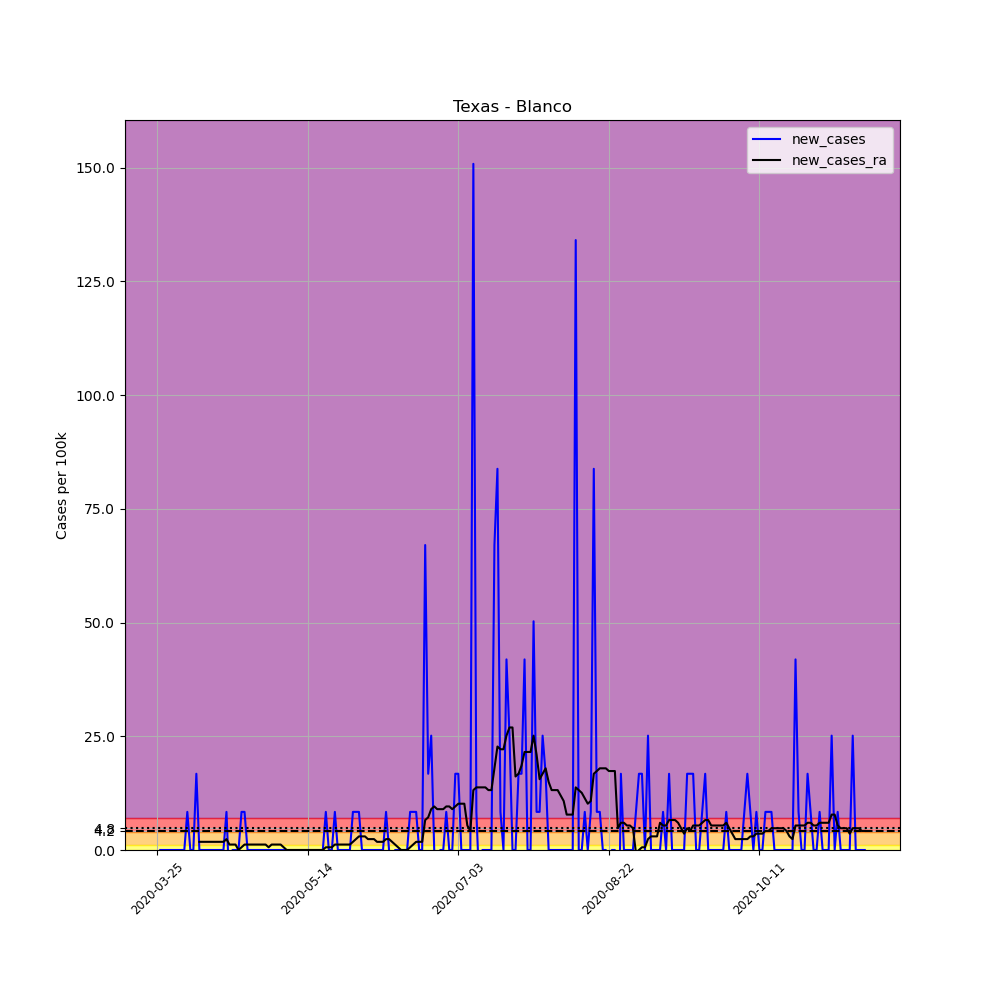

The file beside this chart, header and first rows:
, date, county, state, fips, cases, deaths, COUNTY, STNAME, CTYNAME, POPESTIMATE2019, per_100k, new_cases, new_cases_ra
353787, 2020-03-25, Blanco, Texas, 48031, 1, 0, 31, Texas, Blanco, 11931, 8.382, , 
353788, 2020-03-26, Blanco, Texas, 48031, 1, 0, 31, Texas, Blanco, 11931, 8.382, 0.0, 
353789, 2020-03-27, Blanco, Texas, 48031, 1, 0, 31, Texas, Blanco, 11931, 8.382, 0.0, 
353790, 2020-03-28, Blanco, Texas, 48031, 1, 0, 31, Texas, Blanco, 11931, 8.382, 0.0, 
353791, 2020-03-29, Blanco, Texas, 48031, 1, 0, 31, Texas, Blanco, 11931, 8.382, 0.0, 
353792, 2020-03-30, Blanco, Texas, 48031, 1, 0, 31, Texas, Blanco, 11931, 8.382, 0.0, 
353793, 2020-03-31, Blanco, Texas, 48031, 1, 0, 31, Texas, Blanco, 11931, 8.382, 0.0, 
353794, 2020-04-01, Blanco, Texas, 48031, 1, 0, 31, Texas, Blanco, 11931, 8.382, 0.0, 
353795, 2020-04-02, Blanco, Texas, 48031, 1, 0, 31, Texas, Blanco, 11931, 8.382, 0.0, 
353796, 2020-04-03, Blanco, Texas, 48031, 1, 0, 31, Texas, Blanco, 11931, 8.382, 0.0, 
353797, 2020-04-04, Blanco, Texas, 48031, 2, 0, 31, Texas, Blanco, 11931, 16.76, 8.382, 
353798, 2020-04-05, Blanco, Texas, 48031, 2, 0, 31, Texas, Blanco, 11931, 16.76, 0.0, 
353799, 2020-04-06, Blanco, Texas, 48031, 2, 0, 31, Texas, Blanco, 11931, 16.76, 0.0, 
353800, 2020-04-07, Blanco, Texas, 48031, 4, 0, 31, Texas, Blanco, 11931, 33.53, 16.76, 
353801, 2020-04-08, Blanco, Texas, 48031, 4, 0, 31, Texas, Blanco, 11931, 33.53, 0.0, 1.796
353802, 2020-04-09, Blanco, Texas, 48031, 4, 0, 31, Texas, Blanco, 11931, 33.53, 0.0, 1.796
353803, 2020-04-10, Blanco, Texas, 48031, 4, 0, 31, Texas, Blanco, 11931, 33.53, 0.0, 1.796
353804, 2020-04-11, Blanco, Texas, 48031, 4, 0, 31, Texas, Blanco, 11931, 33.53, 0.0, 1.796
353805, 2020-04-12, Blanco, Texas, 48031, 4, 0, 31, Texas, Blanco, 11931, 33.53, 0.0, 1.796
353806, 2020-04-13, Blanco, Texas, 48031, 4, 0, 31, Texas, Blanco, 11931, 33.53, 0.0, 1.796
353807, 2020-04-14, Blanco, Texas, 48031, 4, 0, 31, Texas, Blanco, 11931, 33.53, 0.0, 1.796
353808, 2020-04-15, Blanco, Texas, 48031, 4, 0, 31, Texas, Blanco, 11931, 33.53, 0.0, 1.796
353809, 2020-04-16, Blanco, Texas, 48031, 4, 0, 31, Texas, Blanco, 11931, 33.53, 0.0, 1.796
353810, 2020-04-17, Blanco, Texas, 48031, 5, 0, 31, Texas, Blanco, 11931, 41.91, 8.382, 2.395
353811, 2020-04-18, Blanco, Texas, 48031, 4, 0, 31, Texas, Blanco, 11931, 33.53, -8.382, 1.197
353812, 2020-04-19, Blanco, Texas, 48031, 4, 0, 31, Texas, Blanco, 11931, 33.53, 0.0, 1.197
353813, 2020-04-20, Blanco, Texas, 48031, 4, 0, 31, Texas, Blanco, 11931, 33.53, 0.0, 1.197
353814, 2020-04-21, Blanco, Texas, 48031, 4, 0, 31, Texas, Blanco, 11931, 33.53, 0.0, 0.0
353815, 2020-04-22, Blanco, Texas, 48031, 5, 0, 31, Texas, Blanco, 11931, 41.91, 8.382, 0.5987
353816, 2020-04-23, Blanco, Texas, 48031, 6, 0, 31, Texas, Blanco, 11931, 50.29, 8.382, 1.197
353817, 2020-04-24, Blanco, Texas, 48031, 6, 0, 31, Texas, Blanco, 11931, 50.29, 0.0, 1.197
353818, 2020-04-25, Blanco, Texas, 48031, 6, 0, 31, Texas, Blanco, 11931, 50.29, 0.0, 1.197
353819, 2020-04-26, Blanco, Texas, 48031, 6, 0, 31, Texas, Blanco, 11931, 50.29, 0.0, 1.197
353820, 2020-04-27, Blanco, Texas, 48031, 6, 0, 31, Texas, Blanco, 11931, 50.29, 0.0, 1.197
353821, 2020-04-28, Blanco, Texas, 48031, 6, 0, 31, Texas, Blanco, 11931, 50.29, 0.0, 1.197
353822, 2020-04-29, Blanco, Texas, 48031, 6, 0, 31, Texas, Blanco, 11931, 50.29, 0.0, 1.197
353823, 2020-04-30, Blanco, Texas, 48031, 6, 0, 31, Texas, Blanco, 11931, 50.29, 0.0, 1.197
353824, 2020-05-01, Blanco, Texas, 48031, 6, 0, 31, Texas, Blanco, 11931, 50.29, 0.0, 0.5987
353825, 2020-05-02, Blanco, Texas, 48031, 6, 0, 31, Texas, Blanco, 11931, 50.29, 0.0, 1.197
353826, 2020-05-03, Blanco, Texas, 48031, 6, 0, 31, Texas, Blanco, 11931, 50.29, 0.0, 1.197
353827, 2020-05-04, Blanco, Texas, 48031, 6, 0, 31, Texas, Blanco, 11931, 50.29, 0.0, 1.197
353828, 2020-05-05, Blanco, Texas, 48031, 6, 0, 31, Texas, Blanco, 11931, 50.29, 0.0, 1.197
353829, 2020-05-06, Blanco, Texas, 48031, 6, 0, 31, Texas, Blanco, 11931, 50.29, 0.0, 0.5987
353830, 2020-05-07, Blanco, Texas, 48031, 6, 0, 31, Texas, Blanco, 11931, 50.29, 0.0, 0.0
353831, 2020-05-08, Blanco, Texas, 48031, 6, 0, 31, Texas, Blanco, 11931, 50.29, 0.0, 0.0
353832, 2020-05-09, Blanco, Texas, 48031, 6, 0, 31, Texas, Blanco, 11931, 50.29, 0.0, 0.0
353833, 2020-05-10, Blanco, Texas, 48031, 6, 0, 31, Texas, Blanco, 11931, 50.29, 0.0, 0.0
353834, 2020-05-11, Blanco, Texas, 48031, 6, 0, 31, Texas, Blanco, 11931, 50.29, 0.0, 0.0
353835, 2020-05-12, Blanco, Texas, 48031, 6, 0, 31, Texas, Blanco, 11931, 50.29, 0.0, 0.0
353836, 2020-05-13, Blanco, Texas, 48031, 6, 0, 31, Texas, Blanco, 11931, 50.29, 0.0, 0.0
353837, 2020-05-14, Blanco, Texas, 48031, 6, 0, 31, Texas, Blanco, 11931, 50.29, 0.0, 0.0
353838, 2020-05-15, Blanco, Texas, 48031, 6, 0, 31, Texas, Blanco, 11931, 50.29, 0.0, 0.0
353839, 2020-05-16, Blanco, Texas, 48031, 6, 0, 31, Texas, Blanco, 11931, 50.29, 0.0, 0.0
353840, 2020-05-17, Blanco, Texas, 48031, 6, 0, 31, Texas, Blanco, 11931, 50.29, 0.0, 0.0
353841, 2020-05-18, Blanco, Texas, 48031, 6, 0, 31, Texas, Blanco, 11931, 50.29, 0.0, 0.0
353842, 2020-05-19, Blanco, Texas, 48031, 6, 0, 31, Texas, Blanco, 11931, 50.29, 0.0, 0.0
353843, 2020-05-20, Blanco, Texas, 48031, 7, 0, 31, Texas, Blanco, 11931, 58.67, 8.382, 0.5987
353844, 2020-05-21, Blanco, Texas, 48031, 7, 0, 31, Texas, Blanco, 11931, 58.67, 0.0, 0.5987
353845, 2020-05-22, Blanco, Texas, 48031, 7, 0, 31, Texas, Blanco, 11931, 58.67, 0.0, 0.5987
353846, 2020-05-23, Blanco, Texas, 48031, 8, 0, 31, Texas, Blanco, 11931, 67.05, 8.382, 1.197
... 176 more rows
